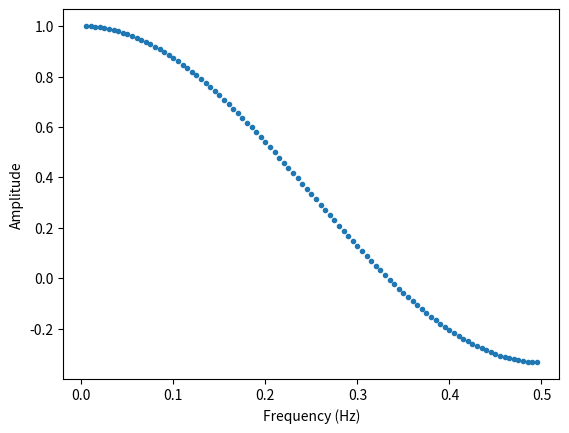

The script that saved this image:
#!/usr/bin/env python


import numpy as np
import matplotlib.pyplot as plt


fs = np.arange(0, 0.5, step=0.005)
print("freqs = {}".format(fs))

M = 3   # number of samples
H = np.sin(np.pi * fs * M) / (M * np.sin(np.pi * fs))

plt.plot(fs, H, '.')
plt.xlabel("Frequency (Hz)")
plt.ylabel("Amplitude")
plt.show()